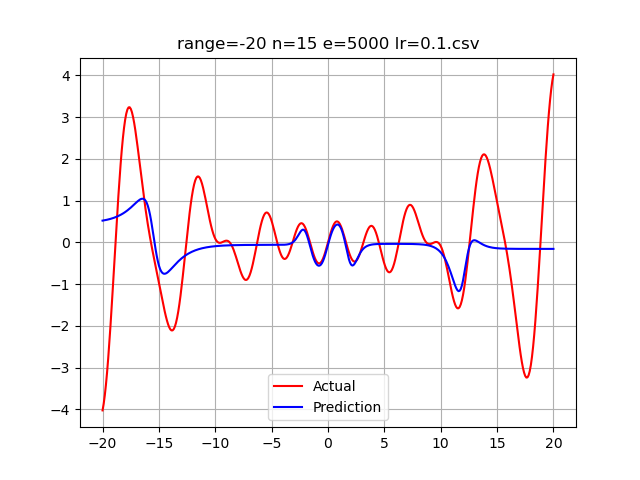

Source data for this figure (header and first rows):
-20.0, -4.0243375831501850114, 0.5218298607660353623
-19.9, -3.867, 0.5265
-19.8, -3.662, 0.5315
-19.7, -3.411, 0.537
-19.6, -3.115, 0.5428
-19.5, -2.78, 0.5492
-19.4, -2.409, 0.556
-19.3, -2.006, 0.5634
-19.2, -1.579, 0.5713
-19.1, -1.134, 0.5799
-19, -0.6778, 0.5891
-18.9, -0.2178, 0.599
-18.8, 0.2381, 0.6096
-18.7, 0.6826, 0.621
-18.6, 1.108, 0.6333
-18.5, 1.508, 0.6464
-18.4, 1.877, 0.6604
-18.3, 2.208, 0.6755
-18.2, 2.497, 0.6915
-18.1, 2.741, 0.7086
-17.99, 2.938, 0.7267
-17.89, 3.085, 0.746
-17.79, 3.184, 0.7663
-17.69, 3.234, 0.7878
-17.59, 3.238, 0.8103
-17.49, 3.198, 0.8338
-17.39, 3.119, 0.8581
-17.29, 3.005, 0.8832
-17.19, 2.86, 0.9087
-17.09, 2.689, 0.9343
-16.99, 2.499, 0.9595
-16.89, 2.294, 0.9836
-16.79, 2.079, 1.006
-16.69, 1.859, 1.025
-16.59, 1.637, 1.039
-16.49, 1.419, 1.046
-16.39, 1.206, 1.045
-16.29, 1.001, 1.031
-16.19, 0.8053, 1.001
-16.09, 0.6196, 0.9529
-15.99, 0.4442, 0.882
-15.89, 0.2786, 0.786
-15.79, 0.1218, 0.6641
-15.69, -0.02739, 0.5179
-15.59, -0.1706, 0.3523
-15.49, -0.3095, 0.175
-15.39, -0.4456, -0.004184
-15.29, -0.5804, -0.1751
-15.19, -0.715, -0.329
-15.09, -0.8501, -0.4598
-14.99, -0.9862, -0.5646
-14.89, -1.123, -0.6434
-14.79, -1.259, -0.6982
-14.69, -1.394, -0.7321
-14.59, -1.525, -0.7487
-14.49, -1.651, -0.7517
-14.39, -1.767, -0.7441
-14.29, -1.872, -0.7286
-14.19, -1.962, -0.7076
-14.09, -2.033, -0.6826
-13.98, -2.083, -0.6552
... 339 more rows
